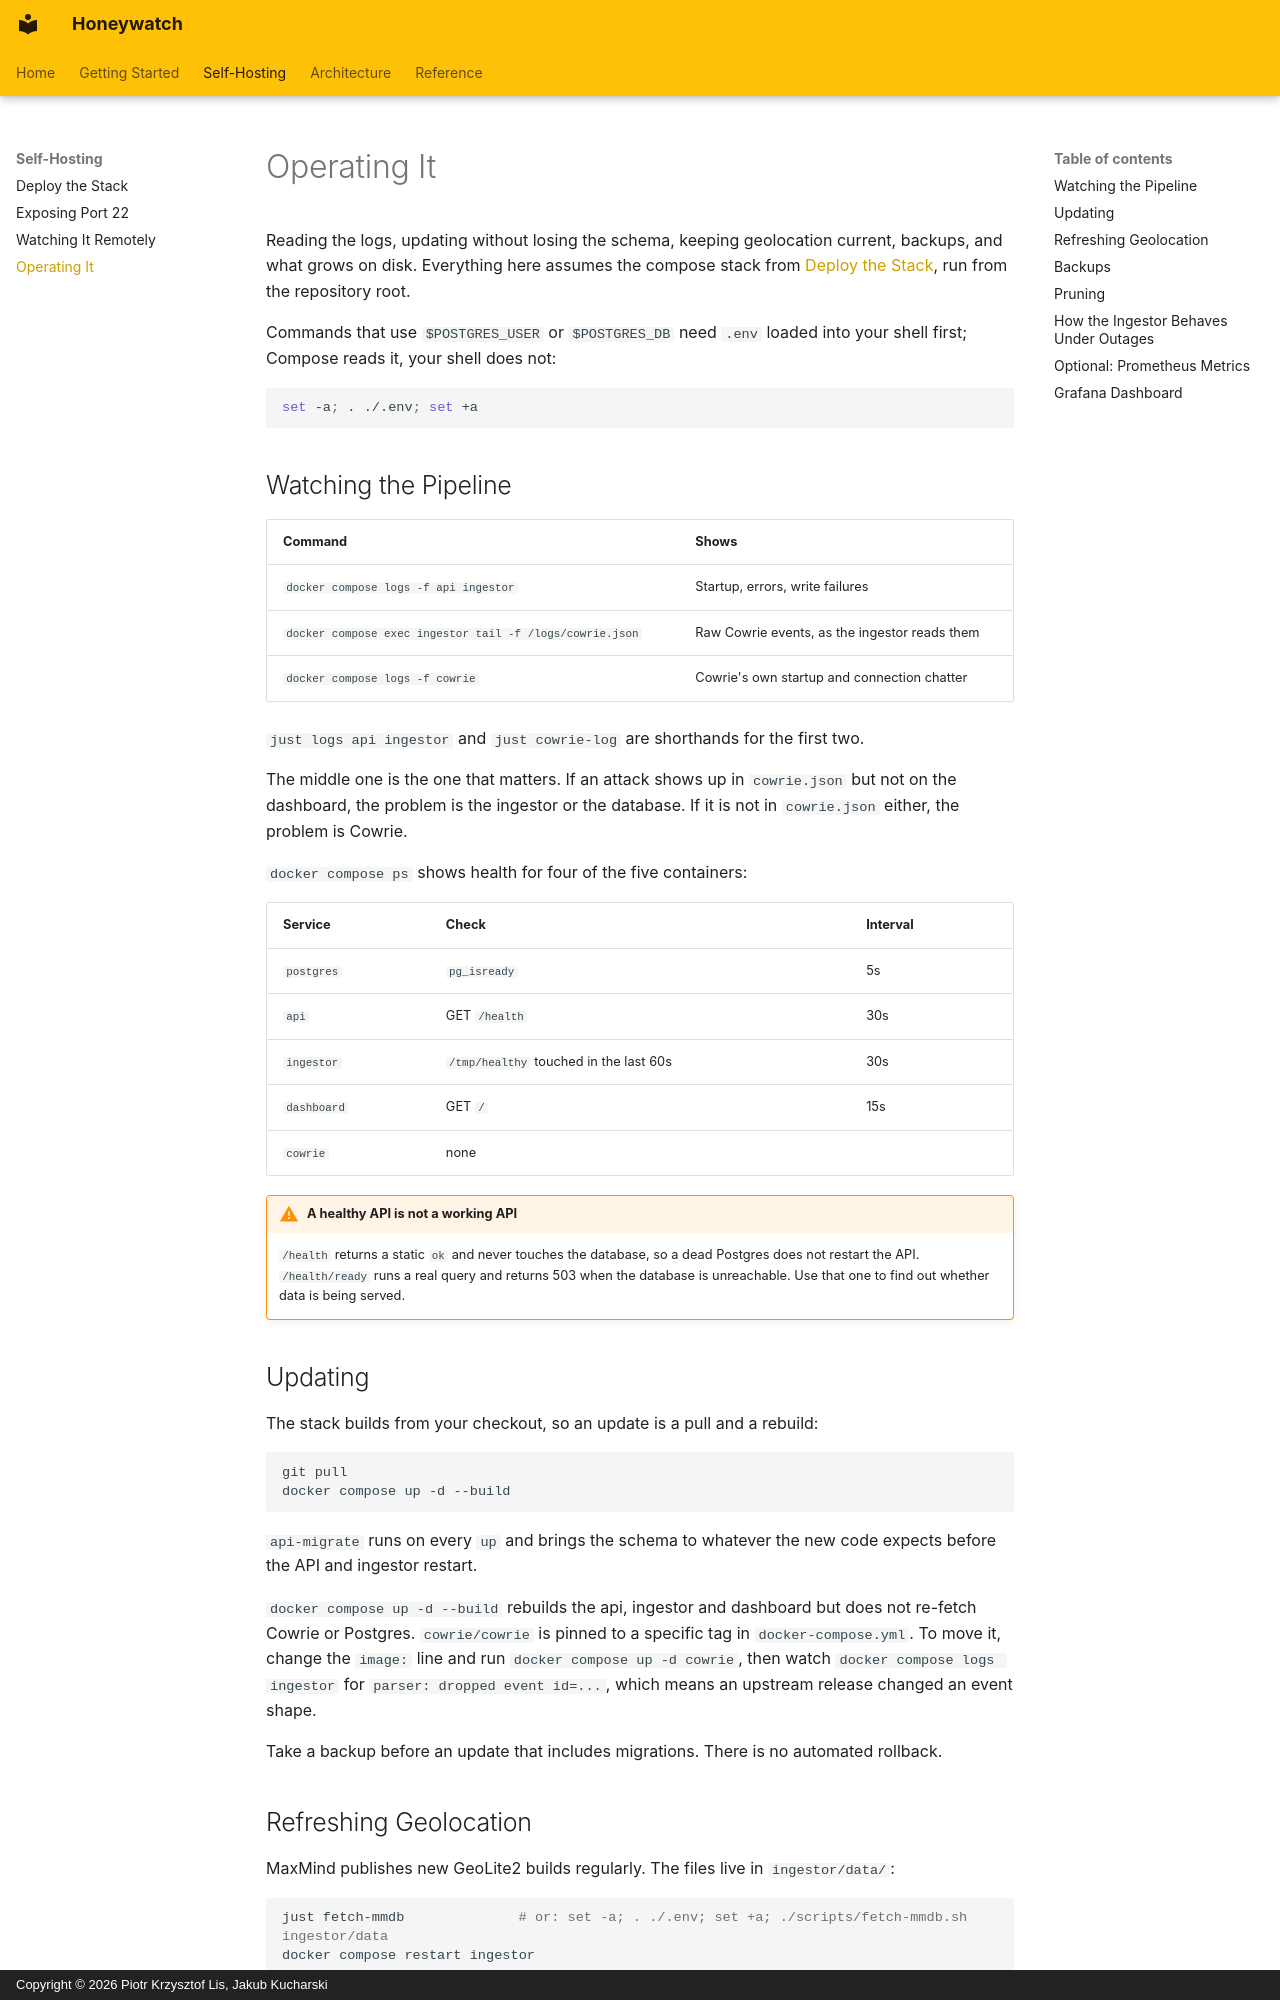

repository: straightchlorine/honeywatch · page: self-hosting/operations/index.html · generator: mkdocs · copyright: Copyright © 2026 Piotr Krzysztof Lis, Jakub Kucharski

---
title: "Operating a Honeywatch Honeypot: Logs, Backups"
description: "Read logs, update the stack, refresh GeoLite2 geolocation, back up and prune the database, and watch ingestor metrics on a running Honeywatch honeypot."
---

# Operating It

Reading the logs, updating without losing the schema, keeping geolocation
current, backups, and what grows on disk. Everything here assumes the compose
stack from [Deploy the Stack](index.md), run from the repository root.

Commands that use `$POSTGRES_USER` or `$POSTGRES_DB` need `.env` loaded into
your shell first; Compose reads it, your shell does not:

```bash
set -a; . ./.env; set +a
```

## Watching the Pipeline

| Command | Shows |
|---|---|
| `docker compose logs -f api ingestor` | Startup, errors, write failures |
| `docker compose exec ingestor tail -f /logs/cowrie.json` | Raw Cowrie events, as the ingestor reads them |
| `docker compose logs -f cowrie` | Cowrie's own startup and connection chatter |

`just logs api ingestor` and `just cowrie-log` are shorthands for the first
two.

The middle one is the one that matters. If an attack shows up in `cowrie.json`
but not on the dashboard, the problem is the ingestor or the database. If it
is not in `cowrie.json` either, the problem is Cowrie.

`docker compose ps` shows health for four of the five containers:

| Service | Check | Interval |
|---|---|---|
| `postgres` | `pg_isready` | 5s |
| `api` | GET `/health` | 30s |
| `ingestor` | `/tmp/healthy` touched in the last 60s | 30s |
| `dashboard` | GET `/` | 15s |
| `cowrie` | none | |

!!! warning "A healthy API is not a working API"
    `/health` returns a static `ok` and never touches the database, so a dead
    Postgres does not restart the API. `/health/ready` runs a real query and
    returns 503 when the database is unreachable. Use that one to find out
    whether data is being served.

## Updating

The stack builds from your checkout, so an update is a pull and a rebuild:

```bash
git pull
docker compose up -d --build
```

`api-migrate` runs on every `up` and brings the schema to whatever the new
code expects before the API and ingestor restart.

`docker compose up -d --build` rebuilds the api, ingestor and dashboard but
does not re-fetch Cowrie or Postgres. `cowrie/cowrie` is pinned to a specific
tag in `docker-compose.yml`. To move it, change the `image:` line and run
`docker compose up -d cowrie`, then watch `docker compose logs ingestor` for
`parser: dropped event id=...`, which means an upstream release changed an
event shape.

Take a backup before an update that includes migrations. There is no
automated rollback.
